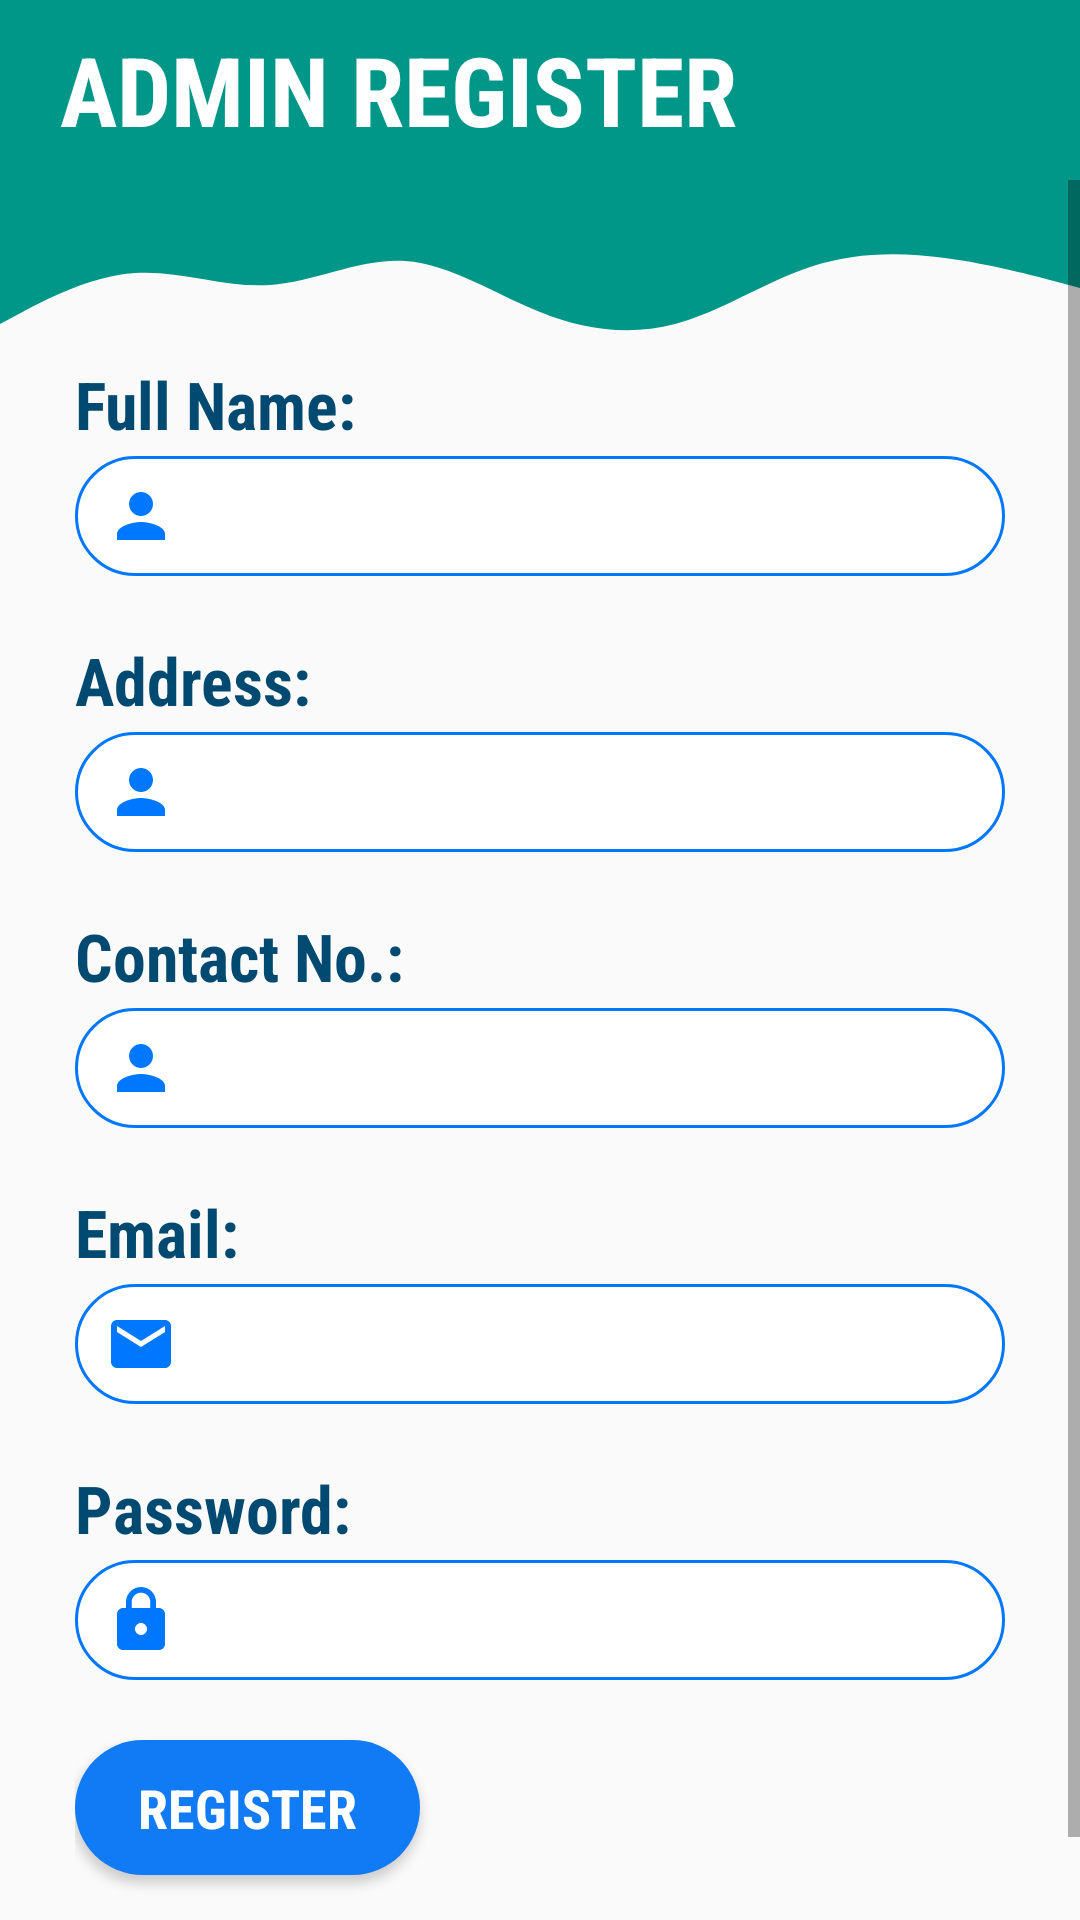

Produce the Android XML layout that renders to this screen, including the resource entries it uses.
<!-- AndroidManifest.xml: application theme Theme.BAKUNAPP -->
<!-- res/layout/activity_admin_reg.xml -->
<?xml version="1.0" encoding="utf-8"?>
<androidx.constraintlayout.widget.ConstraintLayout xmlns:android="http://schemas.android.com/apk/res/android"
    xmlns:app="http://schemas.android.com/apk/res-auto"
    xmlns:tools="http://schemas.android.com/tools"
    android:layout_width="match_parent"
    android:layout_height="match_parent"
    android:background="@drawable/bg5"
    tools:context=".AdminReg">

    <TextView
        android:fontFamily="sans-serif-condensed"
        android:id="@+id/textView5"
        android:layout_width="match_parent"
        android:layout_height="60dp"
        android:background="#009688"
        android:text="ADMIN REGISTER"
        android:gravity="center_vertical"
        android:paddingLeft="20dp"
        android:textColor="#FFFFFF"
        android:textSize="32sp"
        android:textStyle="bold"
        app:layout_constraintBottom_toBottomOf="parent"
        app:layout_constraintEnd_toEndOf="parent"
        app:layout_constraintHorizontal_bias="1.0"
        app:layout_constraintStart_toStartOf="parent"
        app:layout_constraintTop_toTopOf="parent"
        app:layout_constraintVertical_bias="0.0" />

    <TextView
        android:id="@+id/textView"
        android:layout_width="match_parent"
        android:layout_height="60dp"
        android:background="@drawable/ic_wave__1_"
        app:layout_constraintStart_toStartOf="parent"
        app:layout_constraintTop_toBottomOf="@+id/textView5" />

    <ImageView
        android:id="@+id/imageView2"
        android:layout_width="75dp"
        android:layout_height="75dp"
        android:src="@drawable/admin_ic_home2"
        app:layout_constraintBottom_toBottomOf="@+id/textView"
        app:layout_constraintEnd_toEndOf="parent"
        app:layout_constraintHorizontal_bias="0.952"
        app:layout_constraintStart_toStartOf="parent"
        app:layout_constraintTop_toTopOf="parent"
        app:layout_constraintVertical_bias="0.127" />

    <ScrollView
        android:id="@+id/scrollView4"
        android:layout_width="match_parent"
        android:layout_height="match_parent"
        android:layout_marginTop="60dp"
>

        <LinearLayout
            android:id="@+id/linearLayout"
            android:layout_width="match_parent"
            android:layout_height="match_parent"
            android:layout_marginTop="60dp"
            android:layout_marginLeft="25dp"
            android:layout_marginRight="25dp"
            android:layout_marginBottom="130dp"
            android:orientation="vertical"
            app:layout_constraintBottom_toBottomOf="parent"
            app:layout_constraintEnd_toEndOf="parent"
            app:layout_constraintStart_toStartOf="parent"
            app:layout_constraintTop_toBottomOf="@+id/textView5"
            app:layout_constraintVertical_bias="0.178">


            <TextView
                android:fontFamily="sans-serif-condensed"
                android:id="@+id/adminlnamereg"
                android:layout_width="120dp"
                android:layout_height="32dp"
                android:text="Full Name:"
                android:textColor="#004970"
                android:textSize="22dp"
                android:textStyle="bold"
                app:layout_constraintBottom_toBottomOf="@id/lastname_input"
                app:layout_constraintStart_toStartOf="@+id/lastname_input"
                app:layout_constraintTop_toTopOf="@+id/lastname_input"
                app:layout_constraintVertical_bias="1.0" />


            <EditText
                android:fontFamily="sans-serif-condensed"
                android:id="@+id/adminlname_reg_input"
                android:layout_width="match_parent"
                android:layout_height="40dp"
                android:layout_gravity="center"
                android:layout_marginBottom="20dp"
                android:background="@drawable/round_borders"
                android:drawableStart="@drawable/ic_person"
                android:drawablePadding="12dp"
                android:paddingLeft="10dp"
                android:textColor="#000000"
                android:textSize="20sp"
                app:layout_constraintBottom_toBottomOf="parent"
                app:layout_constraintEnd_toEndOf="parent"
                app:layout_constraintHorizontal_bias="0.0"
                app:layout_constraintStart_toStartOf="parent"
                app:layout_constraintTop_toTopOf="parent"
                app:layout_constraintVertical_bias="0.03" />

            <TextView
                android:fontFamily="sans-serif-condensed"
                android:id="@+id/adminaddressreg"
                android:layout_width="120dp"
                android:layout_height="32dp"
                android:text="Address:"
                android:textColor="#004970"
                android:textSize="22dp"
                android:textStyle="bold"
                app:layout_constraintBottom_toBottomOf="@id/lastname_input"
                app:layout_constraintStart_toStartOf="@+id/lastname_input"
                app:layout_constraintTop_toTopOf="@+id/lastname_input"
                app:layout_constraintVertical_bias="1.0" />


            <EditText
                android:fontFamily="sans-serif-condensed"
                android:id="@+id/adminladdress_reg_input"
                android:layout_width="match_parent"
                android:layout_height="40dp"
                android:layout_gravity="center"
                android:layout_marginBottom="20dp"
                android:background="@drawable/round_borders"
                android:drawableStart="@drawable/ic_person"
                android:drawablePadding="12dp"
                android:paddingLeft="10dp"
                android:textColor="#000000"
                android:textSize="20sp"
                app:layout_constraintBottom_toBottomOf="parent"
                app:layout_constraintEnd_toEndOf="parent"
                app:layout_constraintHorizontal_bias="0.0"
                app:layout_constraintStart_toStartOf="parent"
                app:layout_constraintTop_toTopOf="parent"
                app:layout_constraintVertical_bias="0.03" />

            <TextView
                android:fontFamily="sans-serif-condensed"
                android:id="@+id/adminlcontact"
                android:layout_width="179dp"
                android:layout_height="32dp"
                android:text="Contact No.:"
                android:textColor="#004970"
                android:textSize="22dp"
                android:textStyle="bold"
                app:layout_constraintBottom_toBottomOf="@id/lastname_input"
                app:layout_constraintStart_toStartOf="@+id/lastname_input"
                app:layout_constraintTop_toTopOf="@+id/lastname_input"
                app:layout_constraintVertical_bias="1.0" />


            <EditText
                android:fontFamily="sans-serif-condensed"
                android:id="@+id/admincontact_input"
                android:layout_width="match_parent"
                android:layout_height="40dp"
                android:layout_gravity="center"
                android:layout_marginBottom="20dp"
                android:background="@drawable/round_borders"
                android:drawableStart="@drawable/ic_person"
                android:drawablePadding="12dp"
                android:paddingLeft="10dp"
                android:textColor="#000000"
                android:textSize="20sp"
                app:layout_constraintBottom_toBottomOf="parent"
                app:layout_constraintEnd_toEndOf="parent"
                app:layout_constraintHorizontal_bias="0.0"
                app:layout_constraintStart_toStartOf="parent"
                app:layout_constraintTop_toTopOf="parent"
                app:layout_constraintVertical_bias="0.03" />


            <TextView
                android:fontFamily="sans-serif-condensed"
                android:id="@+id/adminemailreg"
                android:layout_width="120dp"
                android:layout_height="32dp"
                android:text="Email:"
                android:textColor="#004970"
                android:textSize="22dp"
                android:textStyle="bold"
                app:layout_constraintBottom_toBottomOf="@id/lastname_input"
                app:layout_constraintStart_toStartOf="@+id/lastname_input"
                app:layout_constraintTop_toTopOf="@+id/lastname_input"
                app:layout_constraintVertical_bias="1.0" />


            <EditText
                android:fontFamily="sans-serif-condensed"
                android:id="@+id/adminemail_reg_input"
                android:layout_width="match_parent"
                android:layout_height="40dp"
                android:layout_gravity="center"
                android:layout_marginBottom="20dp"
                android:background="@drawable/round_borders"
                android:drawableStart="@drawable/ic_email"
                android:drawablePadding="12dp"
                android:paddingLeft="10dp"
                android:textColor="#000000"
                android:textSize="20sp"
                app:layout_constraintBottom_toBottomOf="parent"
                app:layout_constraintEnd_toEndOf="parent"
                app:layout_constraintHorizontal_bias="0.0"
                app:layout_constraintStart_toStartOf="parent"
                app:layout_constraintTop_toTopOf="parent"
                app:layout_constraintVertical_bias="0.03" />


            <TextView
                android:fontFamily="sans-serif-condensed"
                android:id="@+id/adminpassowordreg"
                android:layout_width="120dp"
                android:layout_height="32dp"
                android:text="Password:"
                android:textColor="#004970"
                android:textSize="22dp"
                android:textStyle="bold"
                app:layout_constraintBottom_toBottomOf="@id/lastname_input"
                app:layout_constraintStart_toStartOf="@+id/lastname_input"
                app:layout_constraintTop_toTopOf="@+id/lastname_input"
                app:layout_constraintVertical_bias="1.0" />


            <EditText
                android:fontFamily="sans-serif-condensed"
                android:id="@+id/adminpassword_reg_input"
                android:layout_width="match_parent"
                android:layout_height="40dp"
                android:layout_gravity="center"
                android:layout_marginBottom="20dp"
                android:background="@drawable/round_borders"
                android:drawableStart="@drawable/ic_pass"
                android:drawablePadding="12dp"
                android:paddingLeft="10dp"
                android:password="true"
                android:textColor="#000000"
                android:textSize="20sp"
                app:layout_constraintBottom_toBottomOf="parent"
                app:layout_constraintEnd_toEndOf="parent"
                app:layout_constraintHorizontal_bias="0.0"
                app:layout_constraintStart_toStartOf="parent"
                app:layout_constraintTop_toTopOf="parent"
                app:layout_constraintVertical_bias="0.03" />


            <Button
                android:fontFamily="sans-serif-condensed"
                android:id="@+id/adminsubmit_reg_btn"
                android:layout_width="115dp"
                android:layout_height="45dp"
                android:layout_marginBottom="44dp"
                android:background="@drawable/btn_res"
                android:text="REGISTER"
                android:textColor="@color/white"
                android:textSize="18sp"
                android:textStyle="bold" />

        </LinearLayout>
    </ScrollView>


</androidx.constraintlayout.widget.ConstraintLayout>
<!-- resources referenced by this layout -->
<resources>
  <!-- drawable btn_res (drawable) -->
  <?xml version="1.0" encoding="utf-8"?>
  <shape xmlns:android="http://schemas.android.com/apk/res/android">
      <solid android:color="#117bf5"/>
      <corners android:radius="100dp"/>
  </shape>
  <!-- drawable ic_email (drawable) -->
  <vector xmlns:android="http://schemas.android.com/apk/res/android"
      android:width="24dp"
      android:height="24dp"
      android:viewportWidth="24"
      android:viewportHeight="24"
      android:tint="#0077ff">
    <path
        android:fillColor="@android:color/white"
        android:pathData="M20,4L4,4c-1.1,0 -1.99,0.9 -1.99,2L2,18c0,1.1 0.9,2 2,2h16c1.1,0 2,-0.9 2,-2L22,6c0,-1.1 -0.9,-2 -2,-2zM20,8l-8,5 -8,-5L4,6l8,5 8,-5v2z"/>
  </vector>
  <!-- drawable ic_pass (drawable) -->
  <vector xmlns:android="http://schemas.android.com/apk/res/android"
      android:width="24dp"
      android:height="24dp"
      android:viewportWidth="24"
      android:viewportHeight="24"
      android:tint="#0077ff">
    <path
        android:fillColor="@android:color/white"
        android:pathData="M18,8h-1L17,6c0,-2.76 -2.24,-5 -5,-5S7,3.24 7,6v2L6,8c-1.1,0 -2,0.9 -2,2v10c0,1.1 0.9,2 2,2h12c1.1,0 2,-0.9 2,-2L20,10c0,-1.1 -0.9,-2 -2,-2zM12,17c-1.1,0 -2,-0.9 -2,-2s0.9,-2 2,-2 2,0.9 2,2 -0.9,2 -2,2zM15.1,8L8.9,8L8.9,6c0,-1.71 1.39,-3.1 3.1,-3.1 1.71,0 3.1,1.39 3.1,3.1v2z"/>
  </vector>
  <!-- drawable ic_person (drawable) -->
  <vector xmlns:android="http://schemas.android.com/apk/res/android"
      android:width="24dp"
      android:height="24dp"
      android:viewportWidth="24"
      android:viewportHeight="24"
      android:tint="#0077ff">
    <path
        android:fillColor="@android:color/white"
        android:pathData="M12,12c2.21,0 4,-1.79 4,-4s-1.79,-4 -4,-4 -4,1.79 -4,4 1.79,4 4,4zM12,14c-2.67,0 -8,1.34 -8,4v2h16v-2c0,-2.66 -5.33,-4 -8,-4z"/>
  </vector>
  <!-- drawable ic_wave__1_ (drawable) -->
  <vector xmlns:android="http://schemas.android.com/apk/res/android"
      android:width="1440dp"
      android:height="320dp"
      android:viewportWidth="1440"
      android:viewportHeight="320">
    <path
        android:pathData="M0,256L30,234.7C60,213 120,171 180,165.3C240,160 300,192 360,186.7C420,181 480,139 540,144C600,149 660,203 720,234.7C780,267 840,277 900,256C960,235 1020,181 1080,154.7C1140,128 1200,128 1260,138.7C1320,149 1380,171 1410,181.3L1440,192L1440,0L1410,0C1380,0 1320,0 1260,0C1200,0 1140,0 1080,0C1020,0 960,0 900,0C840,0 780,0 720,0C660,0 600,0 540,0C480,0 420,0 360,0C300,0 240,0 180,0C120,0 60,0 30,0L0,0Z"
        android:fillColor="#009688"/>
  </vector>
  <!-- drawable round_borders (drawable) -->
  <?xml version="1.0" encoding="utf-8"?>
  <shape android:shape="rectangle" xmlns:android="http://schemas.android.com/apk/res/android">
      <stroke android:color="#0077ff"
          android:width="1dp"></stroke>
      <corners android:radius="100dp"/>
      <solid android:color="@color/white"/>
  </shape>
  <style name="Theme.BAKUNAPP" parent="Theme.AppCompat.Light.NoActionBar">
          
          <item name="colorPrimary">@color/purple_500</item>
          <item name="colorPrimaryVariant">@color/purple_700</item>
          <item name="colorOnPrimary">@color/white</item>
          
          <item name="colorSecondary">@color/teal_200</item>
          <item name="colorSecondaryVariant">@color/teal_700</item>
          <item name="colorOnSecondary">@color/black</item>
          
          <item name="android:statusBarColor" tools:targetApi="l">?attr/colorPrimaryVariant</item>
          
      </style>
  <!-- not gathered from this repository: default colours our renderer supplied (Android Studio template values) -->
  <color name="purple_500">#FF6200EE</color>
  <color name="purple_700">#FF3700B3</color>
  <color name="teal_200">#FF03DAC5</color>
  <color name="teal_700">#FF018786</color>
  <color name="black">#FF000000</color>
  <color name="white">#FFFFFFFF</color>
</resources>
